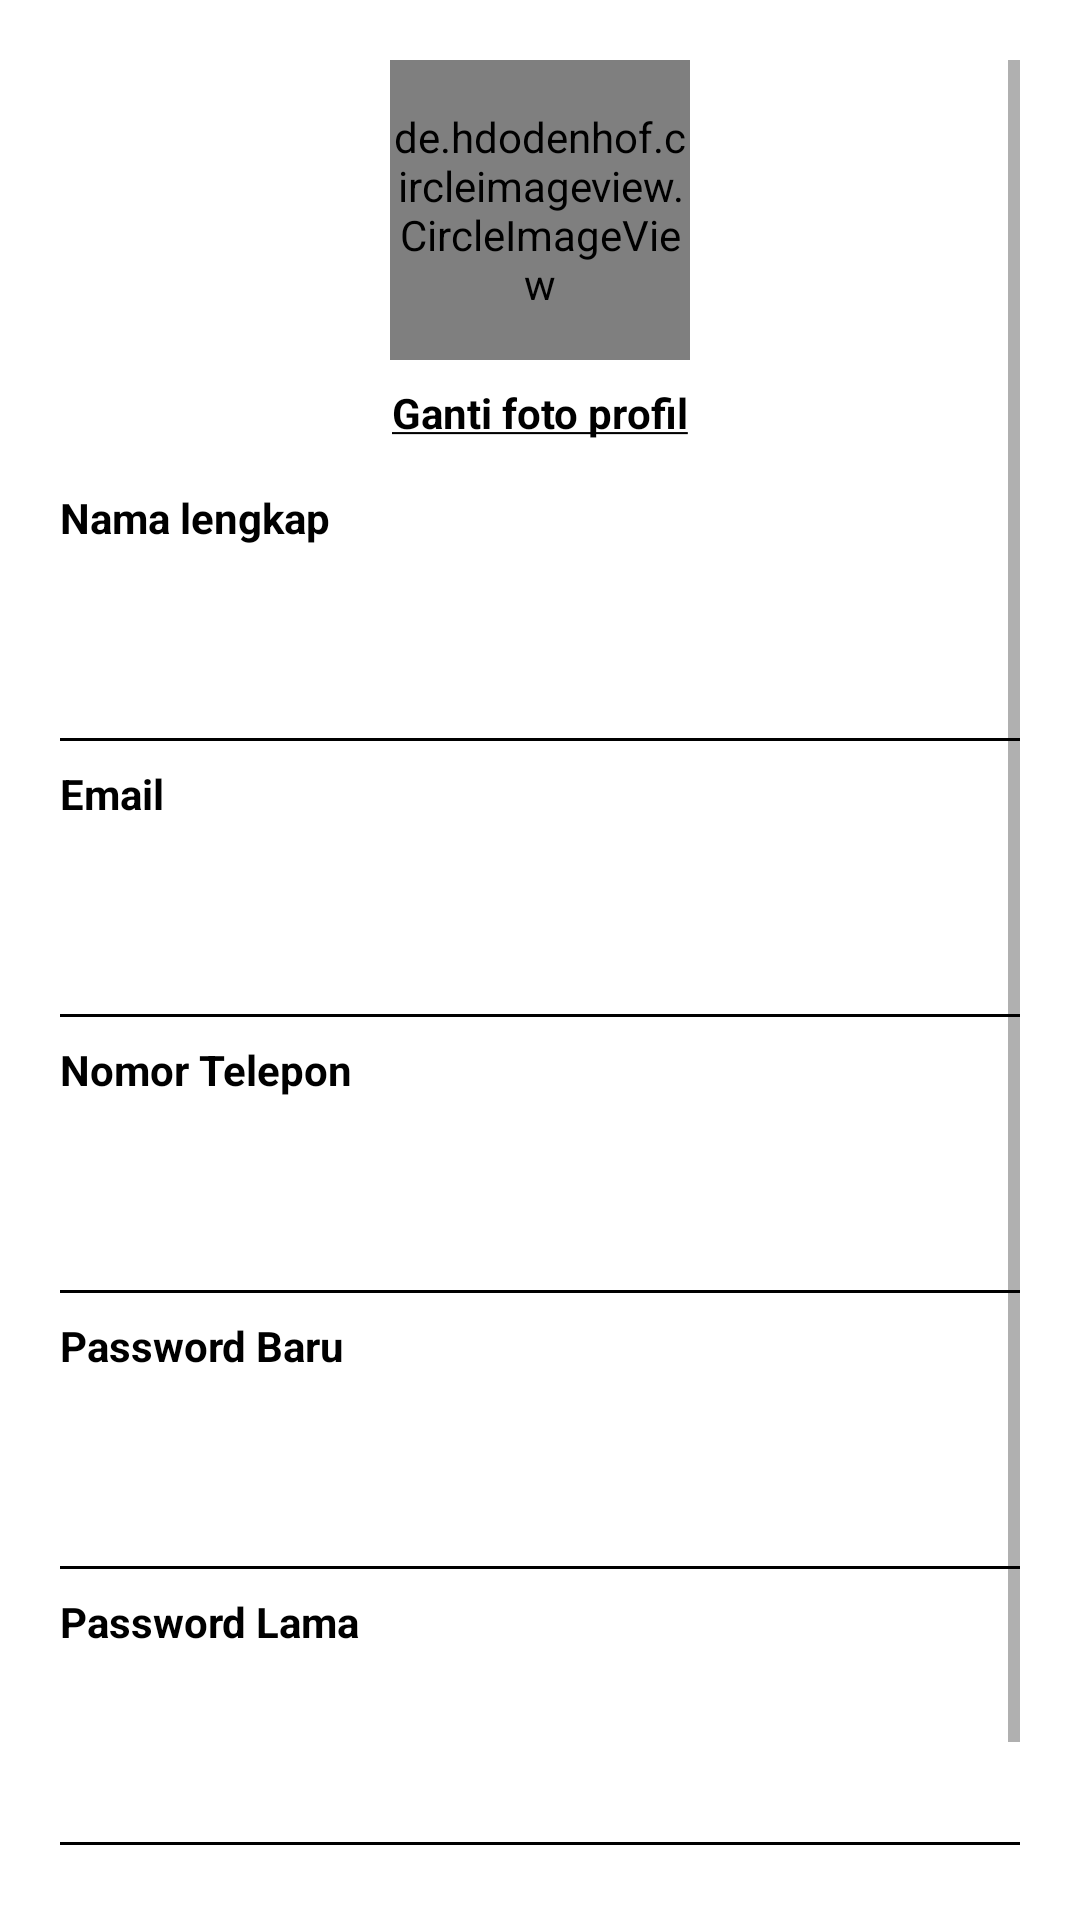

Produce the Android XML layout that renders to this screen, including the resource entries it uses.
<!-- AndroidManifest.xml: application theme Theme.TrialNavDrawer -->
<!-- res/layout/fragment_edit_profile.xml -->
<?xml version="1.0" encoding="utf-8"?>
<FrameLayout
    xmlns:android="http://schemas.android.com/apk/res/android"
    xmlns:tools="http://schemas.android.com/tools"
    xmlns:app="http://schemas.android.com/apk/res-auto"
    android:layout_width="match_parent"
    android:layout_height="match_parent"
    tools:context=".ui.fragments.EditProfileFragment">

    <ScrollView
        android:layout_width="match_parent"
        android:layout_height="match_parent"
        android:paddingLeft="@dimen/activity_horizontal_margin"
        android:paddingTop="@dimen/activity_vertical_margin"
        android:paddingRight="@dimen/activity_horizontal_margin"
        android:paddingBottom="@dimen/activity_vertical_margin"
        android:orientation="vertical" >

        <androidx.constraintlayout.widget.ConstraintLayout
            android:layout_width="match_parent"
            android:layout_height="wrap_content">

            <de.hdodenhof.circleimageview.CircleImageView
                android:id="@+id/img_avatar"
                android:layout_width="100dp"
                android:layout_height="100dp"
                app:layout_constraintStart_toStartOf="parent"
                app:layout_constraintEnd_toEndOf="parent"
                app:layout_constraintTop_toTopOf="parent"
                android:src="@drawable/ic_baseline_person_24"
                />

            <TextView
                android:id="@+id/txt_edit_avatar"
                android:layout_width="wrap_content"
                android:layout_height="wrap_content"
                android:layout_marginTop="8dp"
                app:layout_constraintTop_toBottomOf="@id/img_avatar"
                app:layout_constraintStart_toStartOf="parent"
                app:layout_constraintEnd_toEndOf="parent"
                android:text="@string/ganti_profil"
                android:textStyle="bold"
                />

            <TextView
                android:id="@+id/desc_edit_nama"
                android:layout_width="wrap_content"
                android:layout_height="wrap_content"
                android:layout_marginTop="16dp"
                app:layout_constraintTop_toBottomOf="@id/txt_edit_avatar"
                app:layout_constraintStart_toStartOf="parent"
                android:text="@string/nama_lengkap"
                android:textStyle="bold"
                />

            <com.google.android.material.textfield.TextInputLayout
                android:id="@+id/fullname_layout"
                style="@style/Widget.MaterialComponents.TextInputLayout.OutlinedBox"
                android:layout_width="0dp"
                android:layout_height="65dp"
                app:layout_constraintEnd_toEndOf="parent"
                app:layout_constraintStart_toStartOf="parent"
                app:layout_constraintTop_toBottomOf="@id/desc_edit_nama"
                app:boxBackgroundMode="none"
                android:background="@drawable/shape_text_input" >
                <com.google.android.material.textfield.TextInputEditText
                    android:id="@+id/et_fullname"
                    android:layout_width="match_parent"
                    android:layout_height="match_parent"
                    android:inputType="textPersonName"
                    />
            </com.google.android.material.textfield.TextInputLayout>

            <TextView
                android:id="@+id/desc_email"
                android:layout_width="wrap_content"
                android:layout_height="wrap_content"
                android:layout_marginTop="8dp"
                app:layout_constraintTop_toBottomOf="@id/fullname_layout"
                app:layout_constraintStart_toStartOf="parent"
                android:text="@string/email"
                android:textStyle="bold"
                />

            <com.google.android.material.textfield.TextInputLayout
                android:id="@+id/email_layout"
                style="@style/Widget.MaterialComponents.TextInputLayout.OutlinedBox"
                android:layout_width="0dp"
                android:layout_height="65dp"
                app:layout_constraintEnd_toEndOf="parent"
                app:layout_constraintStart_toStartOf="parent"
                app:layout_constraintTop_toBottomOf="@id/desc_email"
                app:boxBackgroundMode="none"
                android:background="@drawable/shape_text_input" >
                <com.google.android.material.textfield.TextInputEditText
                    android:id="@+id/et_email"
                    android:layout_width="match_parent"
                    android:layout_height="match_parent"
                    android:inputType="textPersonName"
                    />
            </com.google.android.material.textfield.TextInputLayout>

            <TextView
                android:id="@+id/desc_phone_number"
                android:layout_width="wrap_content"
                android:layout_height="wrap_content"
                android:layout_marginTop="8dp"
                app:layout_constraintTop_toBottomOf="@id/email_layout"
                app:layout_constraintStart_toStartOf="parent"
                android:text="@string/nomor_telepon"
                android:textStyle="bold"
                />

            <com.google.android.material.textfield.TextInputLayout
                android:id="@+id/phone_humber_layout"
                style="@style/Widget.MaterialComponents.TextInputLayout.OutlinedBox"
                android:layout_width="0dp"
                android:layout_height="65dp"
                app:layout_constraintEnd_toEndOf="parent"
                app:layout_constraintStart_toStartOf="parent"
                app:layout_constraintTop_toBottomOf="@id/desc_phone_number"
                app:boxBackgroundMode="none"
                android:background="@drawable/shape_text_input" >
                <com.google.android.material.textfield.TextInputEditText
                    android:id="@+id/et_phone_number"
                    android:layout_width="match_parent"
                    android:layout_height="match_parent"
                    android:inputType="textPersonName"
                    />
            </com.google.android.material.textfield.TextInputLayout>

            <TextView
                android:id="@+id/desc_new_password"
                android:layout_width="wrap_content"
                android:layout_height="wrap_content"
                android:layout_marginTop="8dp"
                app:layout_constraintTop_toBottomOf="@id/phone_humber_layout"
                app:layout_constraintStart_toStartOf="parent"
                android:text="@string/password_baru"
                android:textStyle="bold"
                />

            <com.google.android.material.textfield.TextInputLayout
                android:id="@+id/new_password_layout"
                style="@style/Widget.MaterialComponents.TextInputLayout.OutlinedBox"
                android:layout_width="0dp"
                android:layout_height="65dp"
                app:layout_constraintEnd_toEndOf="parent"
                app:layout_constraintStart_toStartOf="parent"
                app:layout_constraintTop_toBottomOf="@id/desc_new_password"
                app:boxBackgroundMode="none"
                android:background="@drawable/shape_text_input" >
                <com.google.android.material.textfield.TextInputEditText
                    android:id="@+id/et_new_password"
                    android:layout_width="match_parent"
                    android:layout_height="match_parent"
                    android:inputType="textPersonName"
                    />
            </com.google.android.material.textfield.TextInputLayout>

            <TextView
                android:id="@+id/desc_old_password"
                android:layout_width="wrap_content"
                android:layout_height="wrap_content"
                android:layout_marginTop="8dp"
                app:layout_constraintTop_toBottomOf="@id/new_password_layout"
                app:layout_constraintStart_toStartOf="parent"
                android:text="@string/password_lama"
                android:textStyle="bold"
                />

            <com.google.android.material.textfield.TextInputLayout
                android:id="@+id/old_password_layout"
                style="@style/Widget.MaterialComponents.TextInputLayout.OutlinedBox"
                android:layout_width="0dp"
                android:layout_height="65dp"
                app:layout_constraintEnd_toEndOf="parent"
                app:layout_constraintStart_toStartOf="parent"
                app:layout_constraintTop_toBottomOf="@id/desc_old_password"
                app:boxBackgroundMode="none"
                android:background="@drawable/shape_text_input" >
                <com.google.android.material.textfield.TextInputEditText
                    android:id="@+id/et_old_password"
                    android:layout_width="match_parent"
                    android:layout_height="match_parent"
                    android:inputType="textPersonName"
                    />
            </com.google.android.material.textfield.TextInputLayout>

            <Button
                android:id="@+id/button_save"
                android:layout_width="0dp"
                android:layout_height="50dp"
                android:layout_marginTop="20dp"
                app:layout_constraintTop_toBottomOf="@id/old_password_layout"
                app:layout_constraintStart_toStartOf="parent"
                app:layout_constraintEnd_toEndOf="parent"
                app:layout_constraintBottom_toBottomOf="parent"
                android:clickable="true"
                android:text="Simpan"
                android:focusable="true" />
        </androidx.constraintlayout.widget.ConstraintLayout>

    </ScrollView>





</FrameLayout>
<!-- resources referenced by this layout -->
<resources>
  <dimen name="activity_horizontal_margin">20dp</dimen>
  <dimen name="activity_vertical_margin">20dp</dimen>
  <!-- drawable ic_baseline_person_24 (drawable) -->
  <vector
      android:height="24dp"
      android:tint="#5F5F5F"
      android:viewportHeight="24"
      android:viewportWidth="24"
      android:width="24dp"
      xmlns:android="http://schemas.android.com/apk/res/android">
      <path
          android:fillColor="@android:color/white"
          android:pathData="M12,12c2.21,0 4,-1.79 4,-4s-1.79,-4 -4,-4 -4,1.79 -4,4 1.79,4 4,4zM12,14c-2.67,0 -8,1.34 -8,4v2h16v-2c0,-2.66 -5.33,-4 -8,-4z"/>
  </vector>
  <!-- drawable shape_text_input (drawable) -->
  <?xml version="1.0" encoding="utf-8"?>
  <layer-list xmlns:android="http://schemas.android.com/apk/res/android">
      <item android:top="-8dp" android:left="-8dp" android:right="-8dp">
          <shape>
              <stroke android:color="@color/black"
                  android:width="1dp"/>
          </shape>
      </item>
  </layer-list>
  <string name="email">Email</string>
  <string name="ganti_profil"><u>Ganti foto profil</u></string>
  <string name="nama_lengkap">Nama lengkap</string>
  <string name="nomor_telepon">Nomor Telepon</string>
  <string name="password_baru">Password Baru</string>
  <string name="password_lama">Password Lama</string>
  <style name="Theme.TrialNavDrawer" parent="Theme.MaterialComponents.Light.DarkActionBar">
          
          <item name="android:textColor">#000000</item>
          <item name="colorPrimary">@color/blue_base</item>
          <item name="colorPrimaryVariant">@color/gray_base</item>
          <item name="colorOnPrimary">@color/white</item>
          
          <item name="colorSecondary">@color/teal_200</item>
          <item name="colorSecondaryVariant">@color/teal_700</item>
          <item name="colorOnSecondary">@color/black</item>
          <item name="windowActionBar">false</item>
          <item name="windowNoTitle">true</item>
          
          <item name="android:statusBarColor" tools:targetApi="l">?attr/colorPrimaryVariant</item>
          
      </style>
  <color name="black">#FF000000</color>
  <color name="blue_base">#47A8DF</color>
  <color name="gray_base">#E2E8F6</color>
  <color name="white">#FFFFFFFF</color>
  <color name="teal_200">#FF03DAC5</color>
  <color name="teal_700">#FF018786</color>
</resources>
